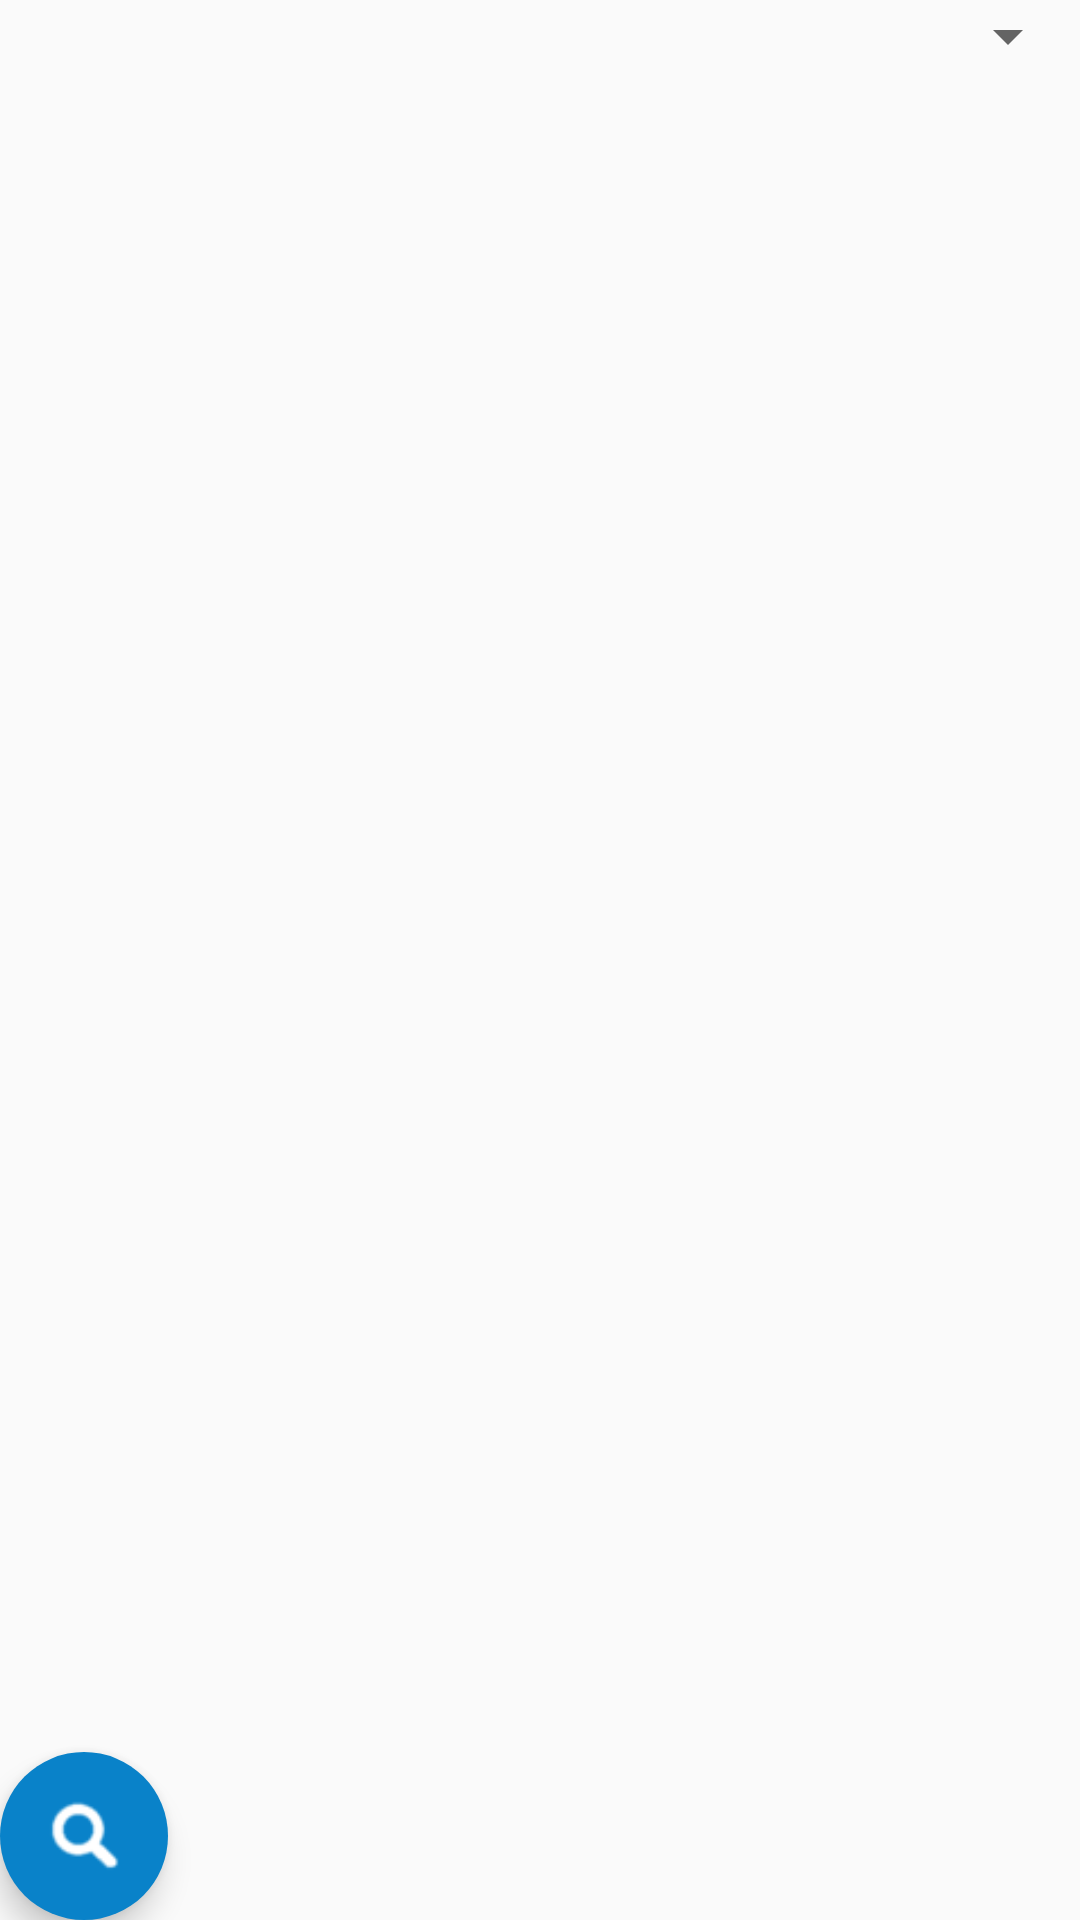

This screen was rendered from an Android layout file. Write that file and the resources it references.
<!-- AndroidManifest.xml: application theme AppTheme -->
<!-- res/layout/main_frag.xml -->
<?xml version="1.0" encoding="utf-8"?>
<android.support.design.widget.CoordinatorLayout xmlns:android="http://schemas.android.com/apk/res/android"
    android:layout_width="match_parent"
    android:layout_height="match_parent"
    xmlns:app="http://schemas.android.com/apk/res-auto">
    
    <Spinner
        android:id="@+id/spinner_local"
        android:layout_width="match_parent"
        android:layout_height="wrap_content"/>

    <android.support.design.widget.FloatingActionButton
        android:id="@+id/bt_ok"
        android:layout_width="wrap_content"
        android:layout_height="wrap_content"
        android:src="@drawable/fab_search"
        android:backgroundTint="@color/ColorPrimary"
        android:layout_gravity="bottom"
        android:layout_marginBottom="@dimen/fab_button_margin_bottom"
        app:elevation="6dp"
        app:pressedTranslationZ="12dp"
        app:borderWidth="0dp"/>

</android.support.design.widget.CoordinatorLayout>
<!-- resources referenced by this layout -->
<resources>
  <color name="ColorPrimary">#0982c9</color>
  <!-- drawable fab_search: png bitmap (drawable, 809 bytes) -->
  <style name="AppTheme" parent="Theme.AppCompat.Light.NoActionBar">
          <item name="colorPrimary">@color/ColorPrimary</item>
          <item name="colorPrimaryDark">@color/ColorPrimaryDark</item>
      </style>
  <color name="ColorPrimaryDark">#0968aa</color>
</resources>
